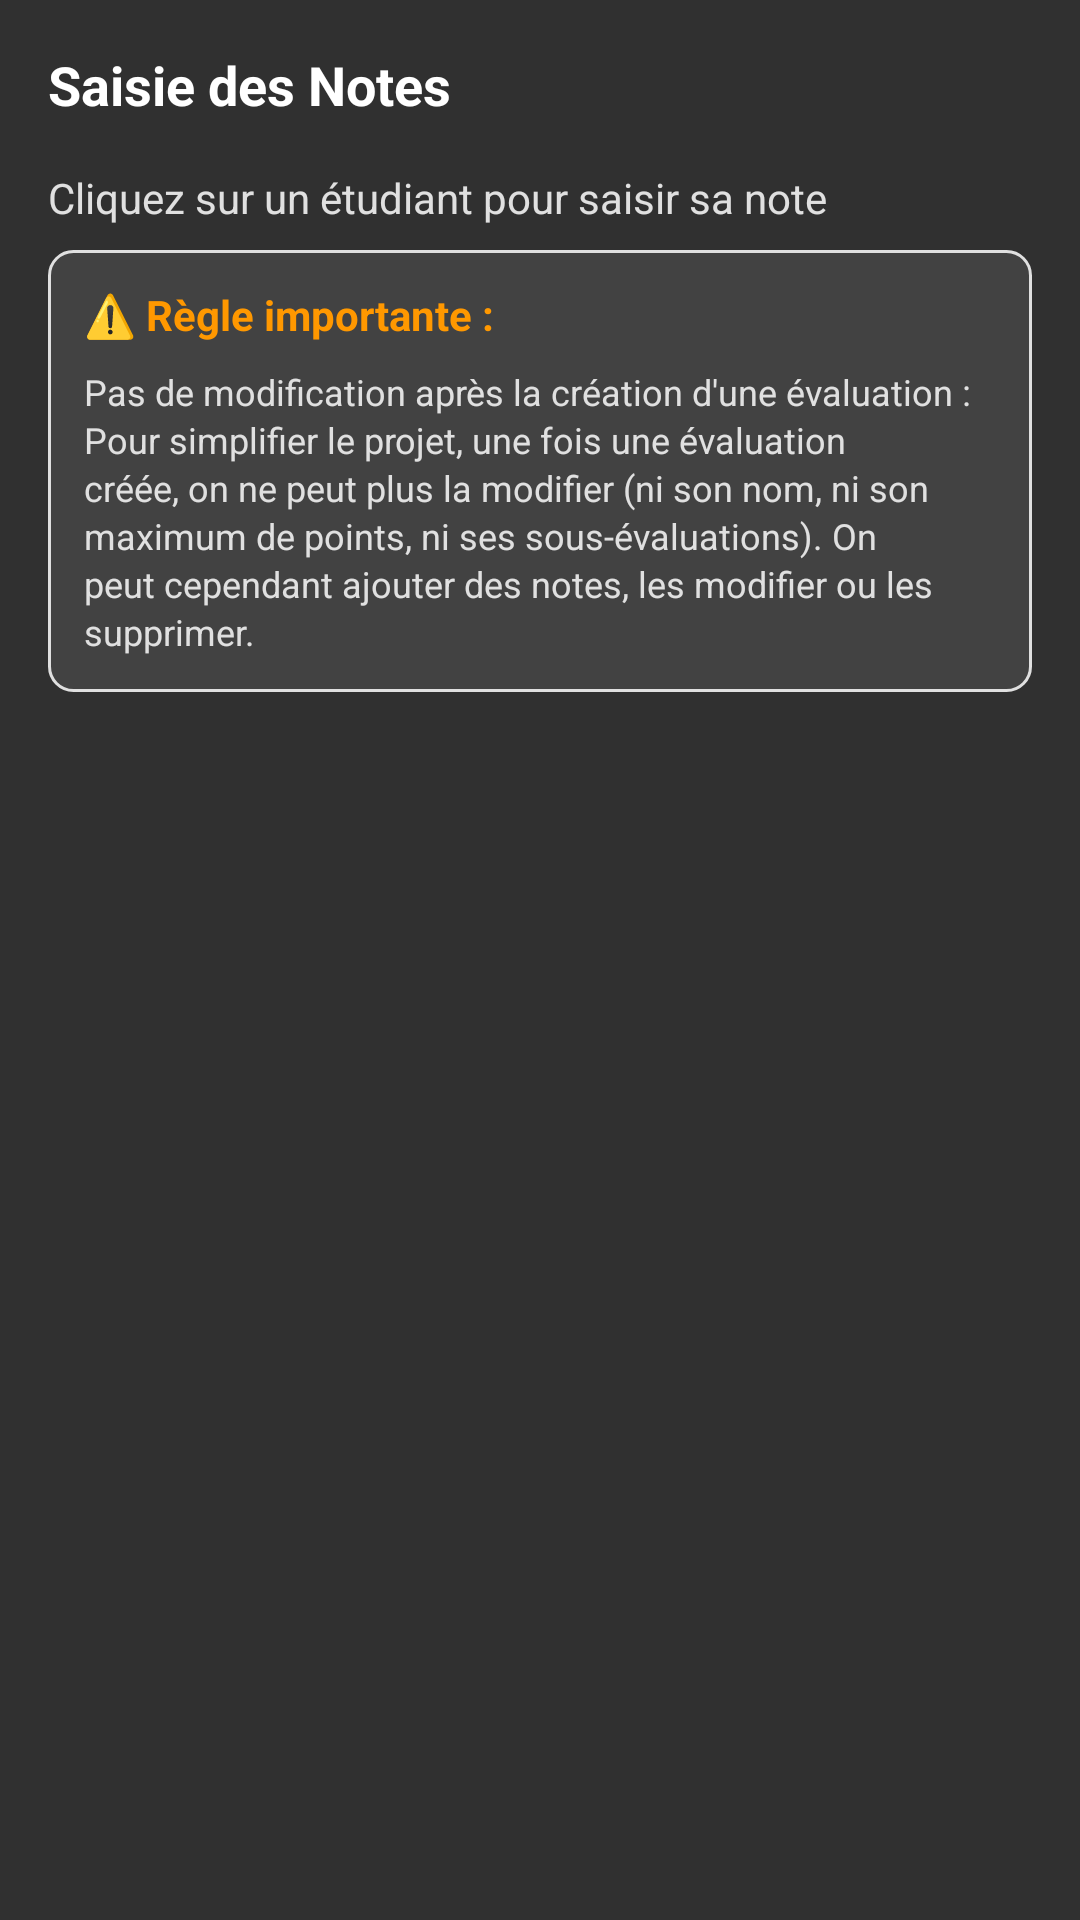

Reconstruct the res/layout file that produces this screen, plus the resources it refers to.
<!-- AndroidManifest.xml: application theme Theme.GestionPointsEtudiants -->
<!-- res/layout/fragment_note_entry.xml -->
<?xml version="1.0" encoding="utf-8"?>
<LinearLayout xmlns:android="http://schemas.android.com/apk/res/android"
    android:layout_width="match_parent"
    android:layout_height="match_parent"
    android:orientation="vertical"
    android:padding="16dp"
    android:background="@color/light_gray_background">

    <TextView
        android:id="@+id/tv_note_title"
        android:layout_width="wrap_content"
        android:layout_height="wrap_content"
        android:text="Saisie des Notes"
        android:textSize="18sp"
        android:textStyle="bold"
        android:textColor="@color/white"
        android:layout_marginBottom="16dp" />

    <TextView
        android:layout_width="wrap_content"
        android:layout_height="wrap_content"
        android:text="Cliquez sur un étudiant pour saisir sa note"
        android:textSize="14sp"
        android:textColor="@color/gray_medium"
        android:layout_marginBottom="8dp" />
        
    <LinearLayout
        android:layout_width="match_parent"
        android:layout_height="wrap_content"
        android:orientation="vertical"
        android:background="@drawable/card_background"
        android:padding="12dp"
        android:layout_marginBottom="16dp">
        
        <TextView
            android:layout_width="match_parent"
            android:layout_height="wrap_content"
            android:text="⚠️ Règle importante :"
            android:textSize="14sp"
            android:textStyle="bold"
            android:textColor="@color/orange_accent"
            android:layout_marginBottom="8dp" />
            
        <TextView
            android:layout_width="match_parent"
            android:layout_height="wrap_content"
            android:text="Pas de modification après la création d'une évaluation : Pour simplifier le projet, une fois une évaluation créée, on ne peut plus la modifier (ni son nom, ni son maximum de points, ni ses sous-évaluations). On peut cependant ajouter des notes, les modifier ou les supprimer."
            android:textSize="12sp"
            android:textColor="@color/gray_medium"
            android:lineSpacingExtra="2dp" />
            
    </LinearLayout>

    <androidx.recyclerview.widget.RecyclerView
        android:id="@+id/recycler_student_grades"
        android:layout_width="match_parent"
        android:layout_height="0dp"
        android:layout_weight="1" />

</LinearLayout>
<!-- resources referenced by this layout -->
<resources>
  <color name="gray_medium">#FFE0E0E0</color>
  <color name="light_gray_background">#FF303030</color>
  <color name="orange_accent">#FFFF9800</color>
  <color name="white">#FFFFFFFF</color>
  <!-- drawable card_background (drawable) -->
  <?xml version="1.0" encoding="utf-8"?>
  <shape xmlns:android="http://schemas.android.com/apk/res/android"
      android:shape="rectangle">
      <solid android:color="@color/card_background" />
      <corners android:radius="8dp" />
      <stroke
          android:width="1dp"
          android:color="@color/gray_medium" />
  </shape>
  <style name="Theme.GestionPointsEtudiants" parent="Theme.AppCompat.DayNight.DarkActionBar">
          <item name="colorPrimary">@color/blue_primary</item>
          <item name="colorPrimaryVariant">@color/blue_dark</item>
          <item name="colorOnPrimary">@color/white</item>
          <item name="colorAccent">@color/orange_accent</item>
          <item name="android:windowBackground">@color/light_gray_background</item>
          <item name="android:textColorPrimary">@color/white</item>
          <item name="android:textColorSecondary">@color/gray_medium</item>
          <item name="android:buttonStyle">@style/CustomButton</item>
          <item name="android:editTextStyle">@style/CustomEditText</item>
          <item name="android:textViewStyle">@style/CustomTextView</item>
      </style>
  <color name="card_background">#FF424242</color>
  <color name="blue_primary">#FF2196F3</color>
  <color name="blue_dark">#FF1976D2</color>
  <style name="CustomButton" parent="Widget.AppCompat.Button">
          <item name="android:textColor">@color/white</item>
          <item name="android:background">@drawable/button_rounded</item>
          <item name="android:minHeight">48dp</item>
          <item name="android:paddingStart">16dp</item>
          <item name="android:paddingEnd">16dp</item>
          <item name="android:layout_marginTop">8dp</item>
          <item name="android:layout_marginBottom">8dp</item>
      </style>
  <style name="CustomEditText" parent="Widget.AppCompat.EditText">
          <item name="android:textColor">@color/white</item>
          <item name="android:textColorHint">@color/gray_medium</item>
          <item name="android:background">@drawable/card_background</item>
          <item name="android:padding">12dp</item>
          <item name="android:layout_margin">8dp</item>
          <item name="android:textCursorDrawable">@color/white</item>
      </style>
  <style name="CustomTextView" parent="Widget.AppCompat.TextView">
          <item name="android:textColor">@color/white</item>
      </style>
  <!-- drawable button_rounded (drawable) -->
  <?xml version="1.0" encoding="utf-8"?>
  <shape xmlns:android="http://schemas.android.com/apk/res/android"
      android:shape="rectangle">
      <solid android:color="@color/blue_primary" />
      <corners android:radius="8dp" />
      <stroke
          android:width="1dp"
          android:color="@color/blue_dark" />
  </shape>
</resources>
